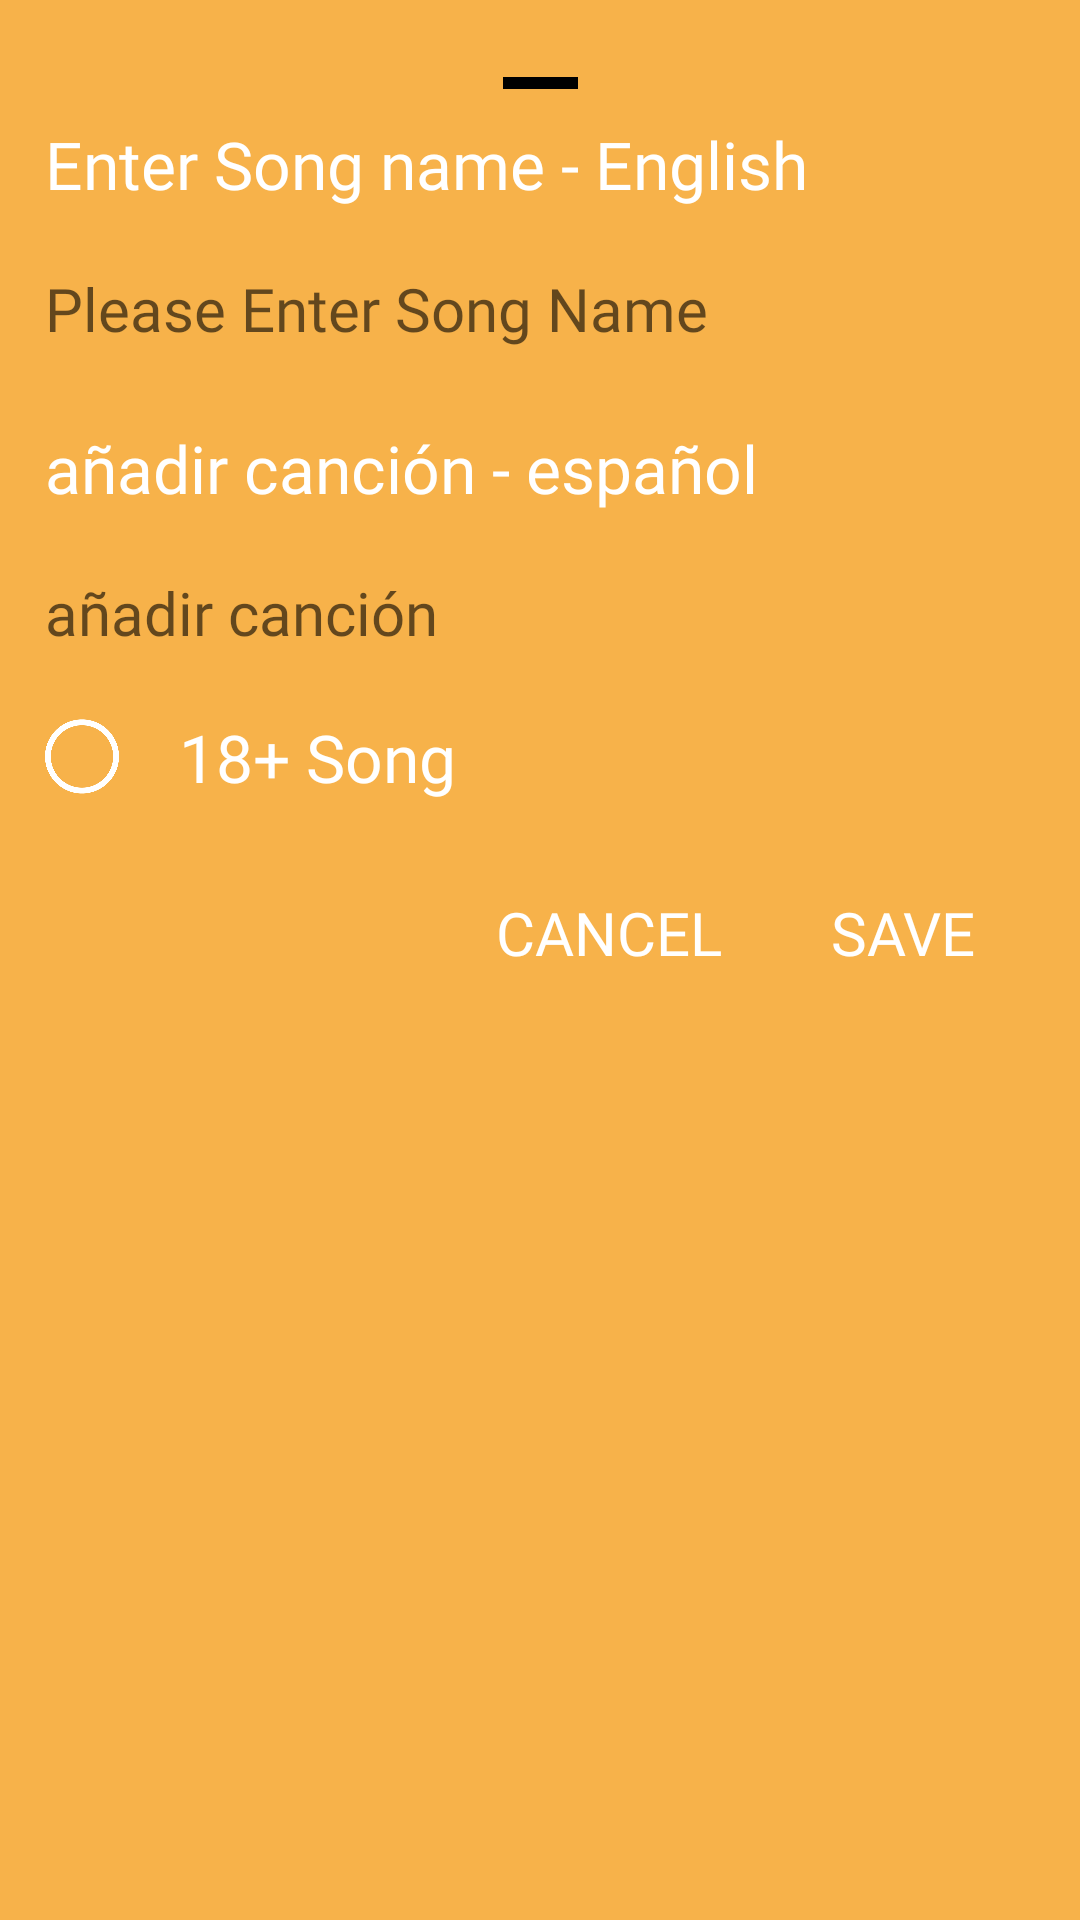

Write the Android layout XML for this screen, with the resource values it uses.
<!-- AndroidManifest.xml: application theme Theme.TheLastChallengeAdmin -->
<!-- res/layout/bottomsheet_add_song.xml -->
<?xml version="1.0" encoding="utf-8"?>
<LinearLayout xmlns:android="http://schemas.android.com/apk/res/android"
    android:id="@+id/bottomSheet1"
    android:layout_width="match_parent"
    android:layout_height="wrap_content"
    xmlns:app="http://schemas.android.com/apk/res-auto"
    android:fitsSystemWindows="true"
    android:padding="15dp"
    android:background="@color/lightbrown"
    android:orientation="vertical"
    app:behavior_hideable="true"
    app:behavior_peekHeight="0dp"
    app:layout_behavior="bottom_sheet_behavior">

    <androidx.constraintlayout.widget.ConstraintLayout
        android:layout_width="match_parent"
        android:layout_height="25dp">

        <ImageView
            android:id="@+id/imageView18"
            android:layout_width="25dp"
            android:layout_height="4dp"
            app:layout_constraintBottom_toBottomOf="parent"
            app:layout_constraintEnd_toEndOf="parent"
            app:layout_constraintStart_toStartOf="parent"
            app:layout_constraintTop_toTopOf="parent"
            app:srcCompat="@color/black" />
    </androidx.constraintlayout.widget.ConstraintLayout>

    <TextView
        android:id="@+id/entername"
        android:layout_width="wrap_content"
        android:layout_height="wrap_content"

        android:textColor="@color/white"
        android:fontFamily="@font/glgregular"
        android:textSize="22dp"
        android:background="@android:color/transparent"
        android:text="Enter Song name - English"/>

    <EditText
        android:id="@+id/ed_username"
        android:layout_width="match_parent"
        android:layout_height="wrap_content"
        android:layout_marginTop="20dp"
        android:layout_marginEnd="0dp"
        android:textColor="@color/brown"
        android:fontFamily="@font/glgregular"
        android:textSize="20dp"
        android:background="@android:color/transparent"
        android:hint="Please Enter Song Name"/>

    <TextView
        android:id="@+id/enternamesp"
        android:layout_width="wrap_content"
        android:layout_height="wrap_content"
        android:layout_marginTop="25dp"
        android:textColor="@color/white"
        android:fontFamily="@font/glgregular"
        android:textSize="22dp"
        android:background="@android:color/transparent"
        android:text="añadir canción - español"/>

    <EditText
        android:id="@+id/ed_usernamesp"
        android:layout_width="match_parent"
        android:layout_height="wrap_content"
        android:layout_marginTop="20dp"
        android:layout_marginEnd="0dp"
        android:textColor="@color/brown"
        android:fontFamily="@font/glgregular"
        android:textSize="20dp"
        android:background="@android:color/transparent"
        android:hint="añadir canción"/>

    <LinearLayout
        android:layout_width="match_parent"
        android:layout_height="wrap_content"
        android:layout_marginTop="20dp"
        android:orientation="horizontal">

        <ImageView
            android:id="@+id/imageView12"
            android:layout_width="wrap_content"
            android:layout_height="25dp"
            android:adjustViewBounds="true"
            android:layout_gravity="center_vertical"
            app:tint="@color/white"
            app:srcCompat="@drawable/uncheck" />

        <TextView
            android:id="@+id/adultt"
            android:layout_width="wrap_content"
            android:layout_height="wrap_content"
            android:textColor="@color/white"
            android:layout_marginStart="20dp"
            android:layout_gravity="center_vertical"
            android:fontFamily="@font/glgregular"
            android:textSize="22dp"
            android:background="@android:color/transparent"
            android:text="18+ Song"/>


    </LinearLayout>


    <LinearLayout
        android:layout_width="match_parent"
        android:layout_height="wrap_content"
        android:layout_marginTop="20dp"
        android:orientation="horizontal">

        <TextView
            android:layout_width="0dp"
            android:layout_height="wrap_content"
            android:layout_weight="1"/>
        <Button
            android:id="@+id/btn_cancel"
            android:layout_width="wrap_content"
            android:layout_height="wrap_content"
            android:layout_marginEnd="10dp"
            android:textColor="@color/white"
            android:fontFamily="@font/glgregular"
            android:textSize="20dp"
            android:background="@android:color/transparent"
            android:text="Cancel"/>

        <Button
            android:id="@+id/btn_save"
            android:layout_width="wrap_content"
            android:layout_height="wrap_content"
            android:textColor="@color/white"
            android:fontFamily="@font/glgregular"
            android:textSize="20dp"
            android:background="@android:color/transparent"
            android:text="Save"/>
    </LinearLayout>

</LinearLayout>
<!-- resources referenced by this layout -->
<resources>
  <color name="black">#FF000000</color>
  <color name="brown">#AA6030</color>
  <color name="lightbrown">#F7B24A</color>
  <color name="white">#FFFFFF</color>
  <!-- drawable uncheck: png bitmap (drawable, 7439 bytes) -->
  <style name="Theme.TheLastChallengeAdmin" parent="Theme.MaterialComponents.DayNight.NoActionBar">
          
          <item name="colorPrimary">@color/brown</item>
          <item name="colorPrimaryVariant">@color/brown</item>
          <item name="colorOnPrimary">@color/white</item>
          
          <item name="colorSecondary">@color/lightbrown</item>
          <item name="colorSecondaryVariant">@color/lightbrown</item>
          <item name="colorOnSecondary">@color/black</item>
          
          <item name="android:statusBarColor" tools:targetApi="l">?attr/colorPrimaryVariant</item>
          
      </style>
</resources>
